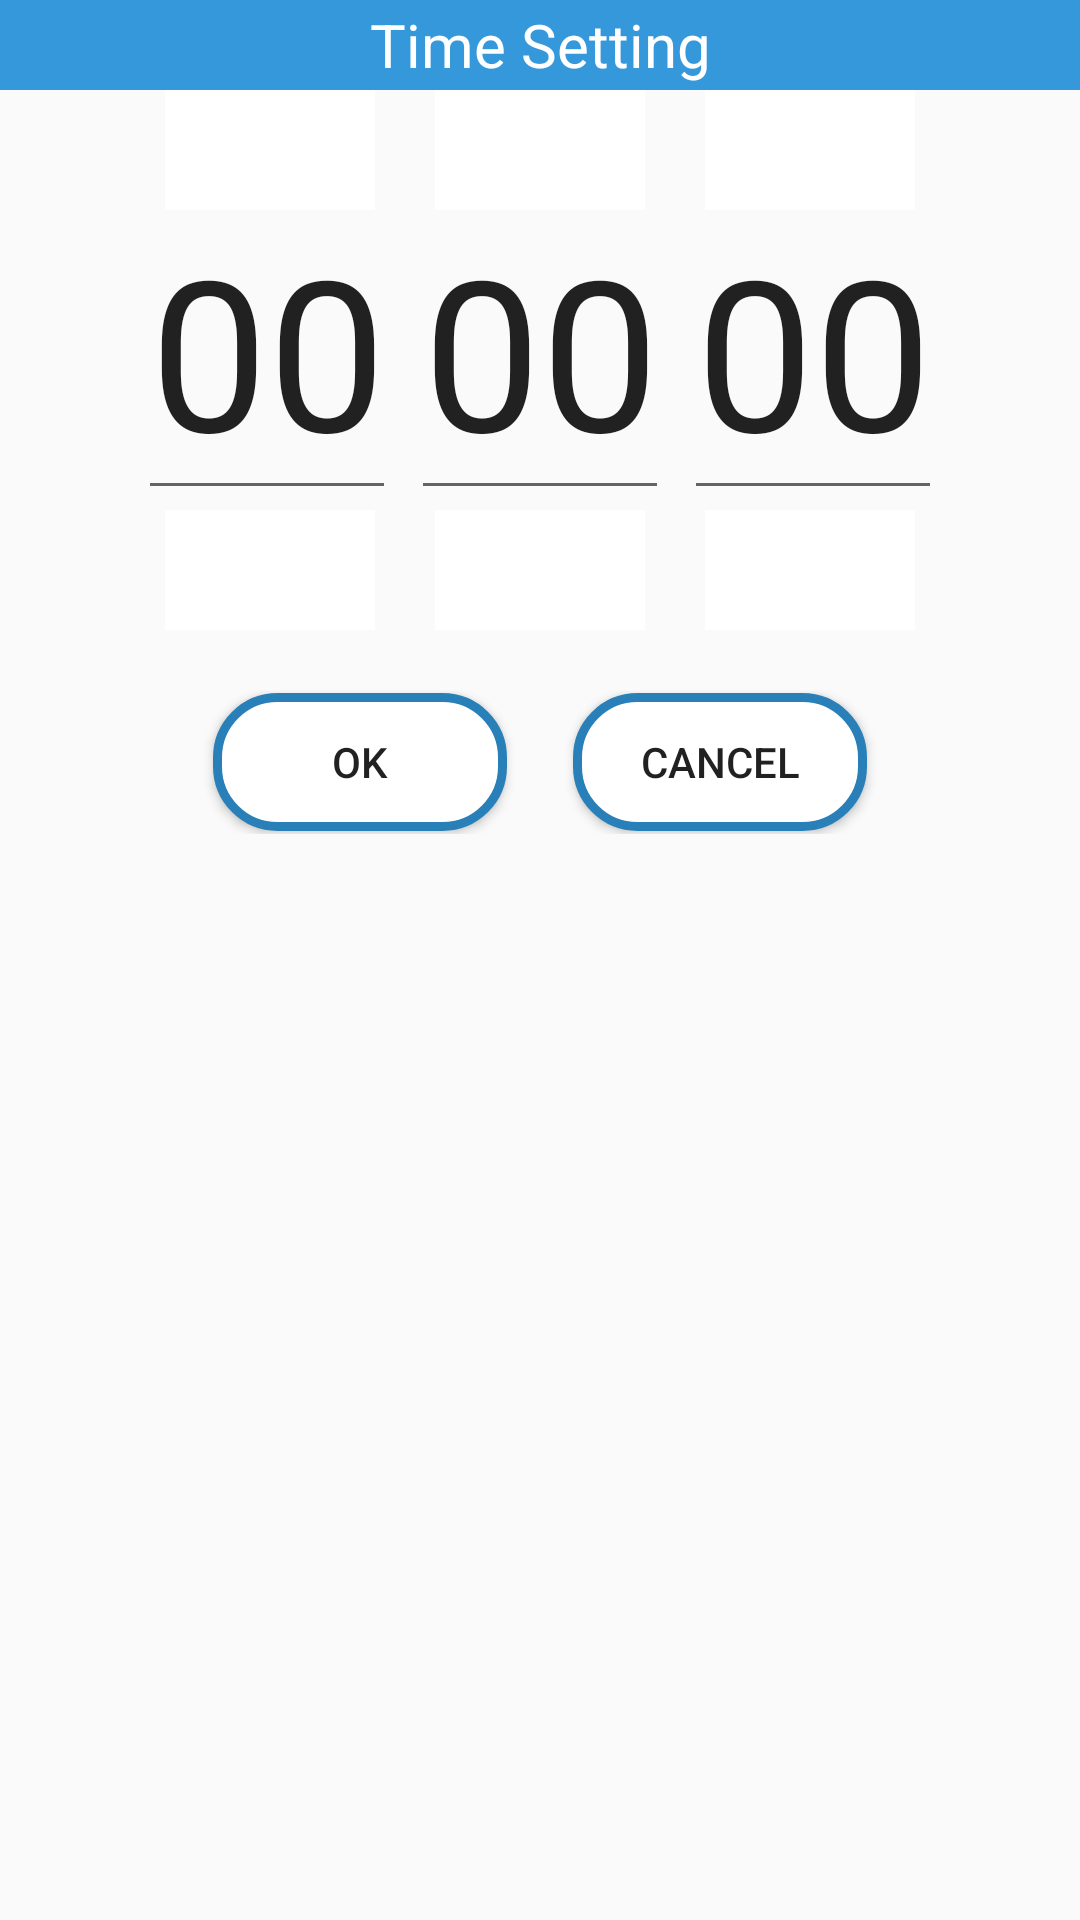

Layout XML and referenced resources for this Android screen:
<!-- AndroidManifest.xml: application theme AppTheme -->
<!-- res/layout/time_popup.xml -->
<?xml version="1.0" encoding="utf-8"?>
<LinearLayout xmlns:android="http://schemas.android.com/apk/res/android"
    xmlns:app="http://schemas.android.com/apk/res-auto"
    xmlns:tools="http://schemas.android.com/tools"
    android:layout_width="350dp"
    android:layout_height="wrap_content"
    android:orientation="vertical"
    >

    <LinearLayout
        android:layout_width="match_parent"
        android:layout_height="wrap_content"
        android:background="#E8EAF6">

        <TextView
            android:textAlignment="center"
            android:layout_width="match_parent"
            android:layout_height="30dp"
            android:text="@string/time_setting"
            android:textColor="#ffffff"
            android:textSize="20dp"
            android:gravity="center_vertical"
            android:background="#3498DB"/>
    </LinearLayout>
    <LinearLayout
        android:gravity="center_horizontal"
        android:layout_width="match_parent"
        android:layout_height="wrap_content"
        >
        <ImageButton
			android:id="@+id/btn_timePopup_plusHour"
            android:layout_marginHorizontal="10dp"
            android:src="@drawable/icon_up_custom"
            android:layout_width="70dp"
            android:layout_height="40dp"
            android:background="#ffffff"
            />
        <ImageButton
            android:id="@+id/btn_timePopup_plusMin"
            android:layout_marginHorizontal="10dp"
            android:src="@drawable/icon_up_custom"
            android:layout_width="70dp"
            android:layout_height="40dp"
            android:background="#ffffff"
            />
        <ImageButton
            android:id="@+id/btn_timePopup_plusSec"
            android:layout_marginHorizontal="10dp"
            android:src="@drawable/icon_up_custom"
            android:layout_width="70dp"
            android:layout_height="40dp"
            android:background="#ffffff"
            />
    </LinearLayout>
    <LinearLayout
        android:gravity="center_horizontal"
        android:layout_width="match_parent"
        android:layout_height="wrap_content"
        android:focusable="true"
        android:focusableInTouchMode="true"
        >
        <EditText
            android:id="@+id/et_timePopup_hour"
            android:layout_width="86dp"
            android:layout_height="100dp"
            android:text="00"
            android:textSize="70dp"
            android:gravity="center"
            android:inputType="number"
            android:selectAllOnFocus="true"
            android:textColorHighlight="#A7E1F1"
            />
        <EditText
            android:id="@+id/et_timePopup_min"
            android:layout_marginHorizontal="5dp"
            android:layout_width="86dp"
            android:layout_height="100dp"
            android:text="00"
            android:textSize="70dp"
            android:gravity="center"
            android:inputType="number"
            android:selectAllOnFocus="true"
            android:textColorHighlight="#A7E1F1"
            />
        <EditText
            android:id="@+id/et_timePopup_sec"
            android:layout_width="86dp"
            android:layout_height="100dp"
            android:text="00"
            android:textSize="70dp"
            android:gravity="center"
            android:inputType="number"
            android:selectAllOnFocus="true"
            android:textColorHighlight="#A7E1F1"
            />
    </LinearLayout>
    <LinearLayout
        android:gravity="center_horizontal"
        android:layout_width="match_parent"
        android:layout_height="wrap_content"
        >
        <ImageButton
			android:id="@+id/btn_timePopup_minusHour"
            android:layout_marginHorizontal="10dp"
            android:src="@drawable/icon_down_custom"
            android:layout_width="70dp"
            android:layout_height="40dp"
            android:background="#ffffff"
            />
        <ImageButton
            android:id="@+id/btn_timePopup_minusMin"
            android:layout_marginHorizontal="10dp"
            android:src="@drawable/icon_down_custom"
            android:layout_width="70dp"
            android:layout_height="40dp"
            android:background="#ffffff"
            />
        <ImageButton
            android:id="@+id/btn_timePopup_minusSec"
            android:layout_marginHorizontal="10dp"
            android:src="@drawable/icon_down_custom"
            android:layout_width="70dp"
            android:layout_height="40dp"
            android:background="#ffffff"
            />
    </LinearLayout>
    <LinearLayout
        android:orientation="horizontal"
        android:layout_width="match_parent"
        android:layout_height="wrap_content"
        android:gravity="center_horizontal"
        android:layout_marginVertical="20dp"
        >
        <Button
            android:id="@+id/btn_timePopup_submit"
            android:layout_width="100dp"
            android:layout_height="wrap_content"
            android:text="@string/okay"
            android:background="@drawable/border_radius"
            android:layout_marginRight="10dp"
            />
        <Button
            android:id="@+id/btn_timePopup_cancel"
            android:layout_width="100dp"
            android:layout_height="wrap_content"
            android:text="@string/cancel"
            android:background="@drawable/border_radius"
            android:layout_marginLeft="10dp"
            />
    </LinearLayout>


</LinearLayout>
<!-- resources referenced by this layout -->
<resources>
  <!-- drawable border_radius (drawable) -->
  <?xml version="1.0" encoding="utf-8"?>
  <layer-list xmlns:android="http://schemas.android.com/apk/res/android" >
  
      <item
          android:bottom="1dp"
          android:left="1dp"
          android:right="1dp"
          android:top="1dp">
          <shape android:shape="rectangle" >
              <stroke
                  android:width="3dp"
                  android:color="@color/deepBlue"
                  />
              <corners
                  android:radius="20dp"
                  />
  
              <solid android:color="@color/colorWhite" />
          </shape>
      </item>
  
  </layer-list>
  <!-- drawable icon_down_custom (drawable) -->
  <?xml version="1.0" encoding="utf-8"?>
  <layer-list xmlns:android="http://schemas.android.com/apk/res/android">
      <item
          android:drawable="@drawable/icon_down"
          android:width="40dp"
          android:height="40dp"
          />
  
  </layer-list>
  <!-- drawable icon_up_custom (drawable) -->
  <?xml version="1.0" encoding="utf-8"?>
  <layer-list xmlns:android="http://schemas.android.com/apk/res/android">
      <item
          android:drawable="@drawable/icon_up"
          android:width="40dp"
          android:height="40dp"
          />
  
  </layer-list>
  <string name="cancel">Cancel</string>
  <string name="okay">OK</string>
  <string name="time_setting">Time Setting</string>
  <style name="AppTheme" parent="Theme.AppCompat.Light.DarkActionBar">
          
          <item name="colorPrimary">@color/colorPrimary</item>
          <item name="colorPrimaryDark">@color/colorPrimaryDark</item>
          <item name="colorAccent">@color/colorAccent</item>
          <item name="android:statusBarColor">#257EEC</item>
  
          
          <item name="windowActionBar">false</item>
          <item name="windowNoTitle">true</item>
  
      </style>
  <color name="deepBlue">#2980B9</color>
  <color name="colorWhite">#ffffff</color>
  <color name="colorPrimary">#008577</color>
  <color name="colorPrimaryDark">#00574B</color>
  <color name="colorAccent">#D81B60</color>
</resources>
